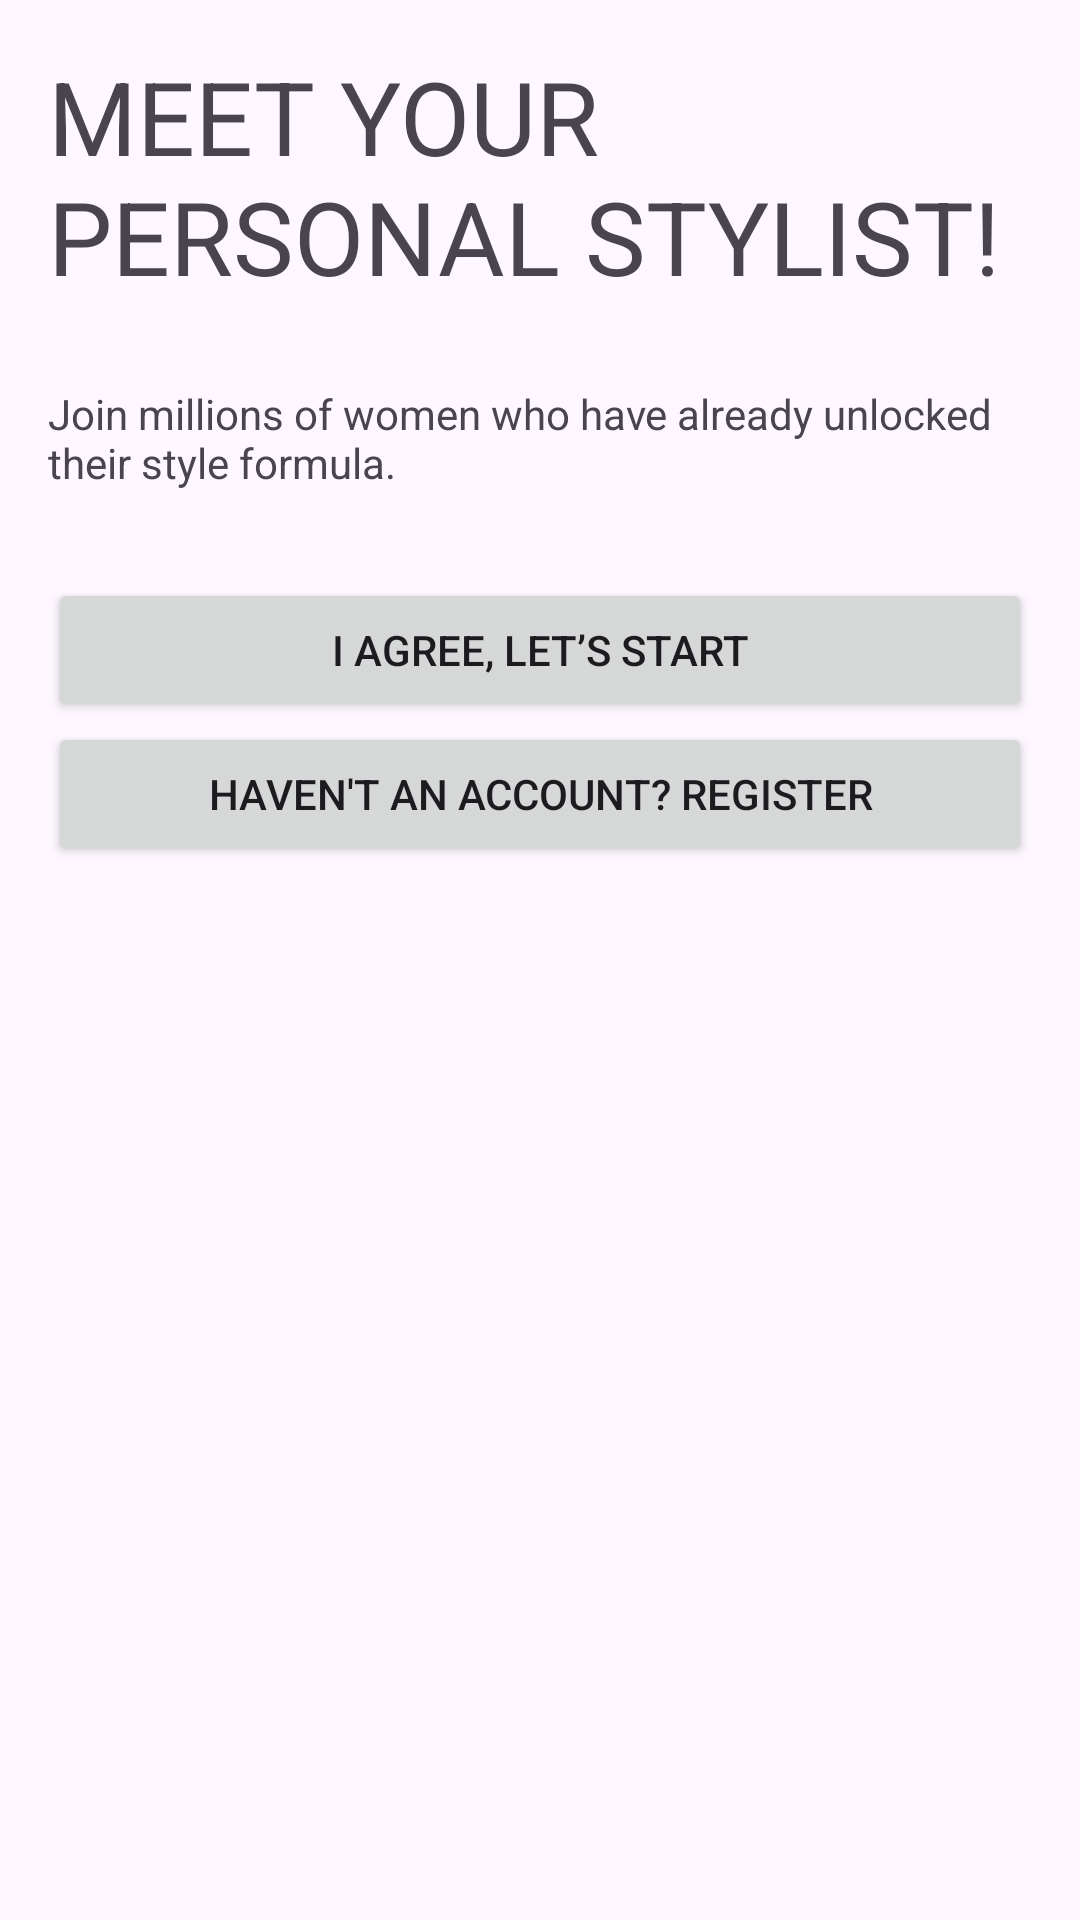

Write the Android layout XML for this screen, with the resource values it uses.
<!-- AndroidManifest.xml: application theme Theme.MyPersonalColor -->
<!-- res/layout/activity_main.xml -->
<?xml version="1.0" encoding="utf-8"?>
<RelativeLayout xmlns:android="http://schemas.android.com/apk/res/android"
    android:layout_width="match_parent"
    android:layout_height="match_parent"
    android:padding="16dp">

    <ImageView
        android:id="@+id/logoImageView"
        android:layout_width="wrap_content"
        android:layout_height="wrap_content"
        android:layout_centerHorizontal="true"
        android:src="@drawable/logo" /> 

    <TextView
        android:id="@+id/titleTextView"
        android:layout_width="wrap_content"
        android:layout_height="wrap_content"
        android:layout_below="@id/logoImageView"
        android:layout_centerHorizontal="true"
        android:text="MEET YOUR PERSONAL STYLIST!"
        android:textAppearance="@style/TextAppearance.AppCompat.Display1" />

    <TextView
        android:id="@+id/subtitleTextView"
        android:layout_width="392dp"
        android:layout_height="wrap_content"
        android:layout_below="@id/titleTextView"
        android:layout_marginTop="27dp"
        android:text="Join millions of women who have already unlocked their style formula." />

    <Button
        android:id="@+id/startButton"
        android:layout_width="match_parent"
        android:layout_height="wrap_content"
        android:layout_below="@id/subtitleTextView"
        android:layout_marginTop="29dp"
        android:text="I AGREE, LET’S START" />

    <Button
        android:id="@+id/registerButton"
        android:layout_width="match_parent"
        android:layout_height="wrap_content"
        android:layout_below="@id/startButton"
        android:text="HAVEN'T AN ACCOUNT? REGISTER" />

    <FrameLayout
        android:id="@+id/fragment_container"
        android:layout_width="match_parent"
        android:layout_height="match_parent"
        android:layout_below="@id/registerButton" />


</RelativeLayout>
<!-- resources referenced by this layout -->
<resources>
  <style name="Theme.MyPersonalColor" parent="Base.Theme.MyPersonalColor" />
  <style name="Base.Theme.MyPersonalColor" parent="Theme.Material3.DayNight.NoActionBar">
          
          
      </style>
</resources>
